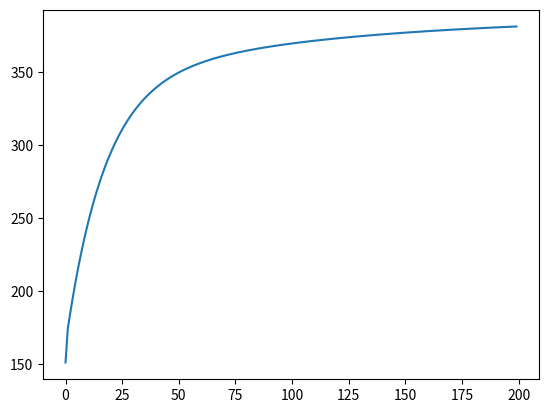

This chart was generated by the following Python code:
import numpy as np
import math
from scipy.integrate import solve_ivp
import matplotlib.pyplot as plt


def hovorka(t,y):
    G1,G2,Q1,Q2,S1,S2,I,x1,x2,x3,C=y

    
# glucose absorption

    dG1dt=(-G1/tmax)+(Bio*D)
    dG2dt=(G1/tmax)-(G2/tmax)


# glucose kinetics subsystem

    dQ1dt=-(F01c/(Vg*G))*Q1+(k12*Q2)-Fr+EGP+Ug
    dQ2dt=(x1*Q1)-(k12+x2)*Q2
    
#insulin absorption and kinetics subsystem

    dS1dt=u-(ka*S1)
    dS2dt=(ka*S1)-(ka*S2)
    dIdt=((ka*S2)/V1)-ke*I

# insulin action subsystem

    dx1dt=-ka1*x1+(S1t*kb1*I)
    dx2dt=-ka2*x2+(S1d*kb2*I)
    dx3dt=-ka3*x3+(S1e*kb3*I)

# Interstitial glucose kinetics


    dCdt=kint*(G-C)
   
    

    return [dG1dt,dG2dt,dQ1dt,dQ2dt,dS1dt,dS2dt,dIdt,dx1dt,dx2dt,dx3dt,dCdt]


def next_state(state):
    t_span = (0, 1) 
    #noise1=np.random.multivariate_normal(np.array([0,0,0]),Q)
    solution = solve_ivp(hovorka, t_span, state)

    y_value = solution.y[:,-1]

    #print(y_value)

    return y_value



#parameters

F01=11.1
F01s=F01/.85
EGP0=16.9
k12=.06
S1d=.000505
S1e=.019
S1t=.001841
kb1=.0034
kb2=.056
kb3=.024

ka1=S1t*kb1
ka2=S1d*kb2
ka3=S1e*kb3


Vg=.16
R_thr=9
R_cl=.01
V1=.12
ka=.018
ke=.14
Bio=70
tmax=1/.3
kint=.066
Ug_ceil=.02



#initial

state=np.array([0,0,140,160,0,0,0,0,0,0,0])
u=0
D=5
EGP=0
ns=[]
time=list(range(200))

for i in range(len(time)):
    

    G= state[2]/Vg

    if EGP>=0:
        EGP=(1+state[9])*EGP0
    else:
        EGP=0
        

    F01c=(F01s*G)/(G+1)

    if G>=R_thr:

        Fr=R_cl*(G-R_thr)*Vg
    else:
        Fr=0

    Ug=state[1]/tmax

    tmax_ceil=state[1]/Ug_ceil


    if Ug>Ug_ceil:

        tmax=tmax_ceil
    else:
        tmax
        

    sol=next_state(state)
    ns.append(sol[2])
    state=sol

plt.plot(time,ns)
plt.show()


    







